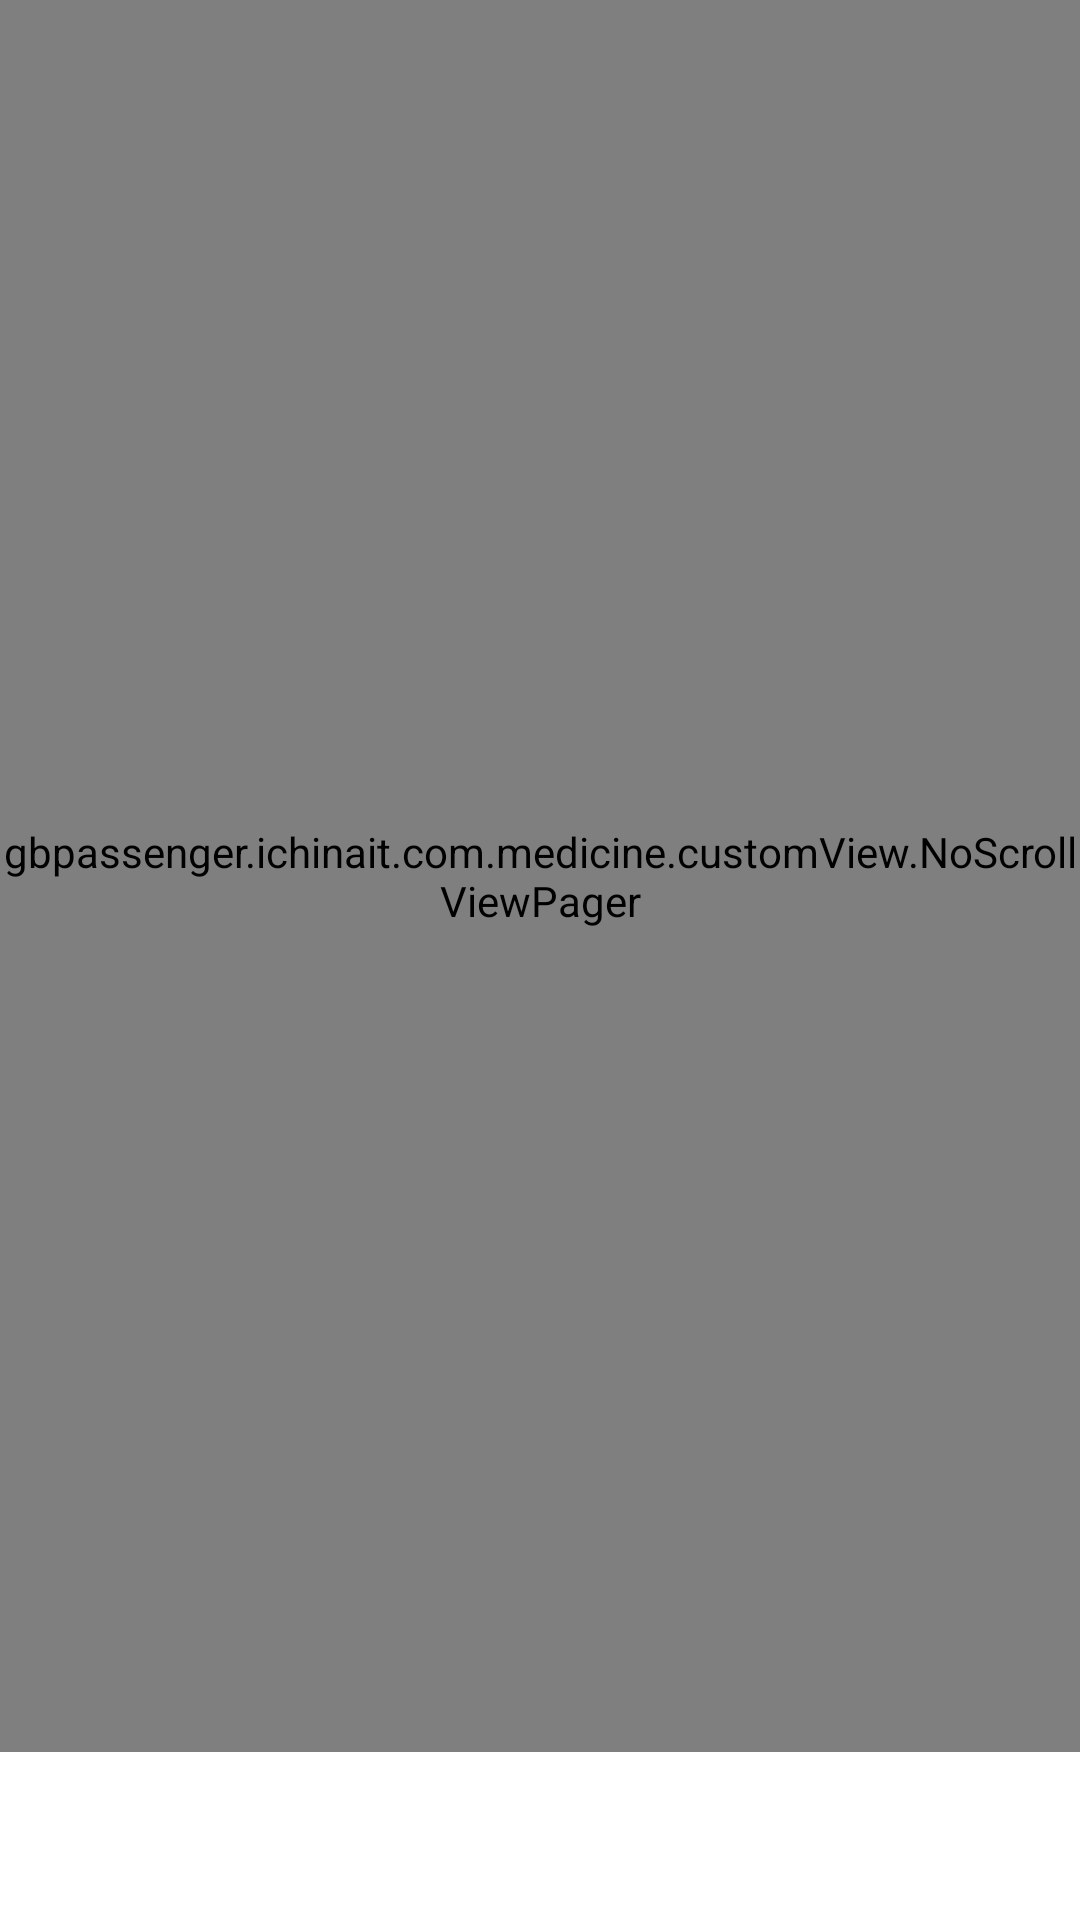

The Android layout XML behind this screen, and the referenced resources:
<!-- AndroidManifest.xml: application theme AppTheme -->
<!-- res/layout/custom_tabitem_layout.xml -->
<?xml version="1.0" encoding="utf-8"?>
<RelativeLayout xmlns:android="http://schemas.android.com/apk/res/android"
    xmlns:app="http://schemas.android.com/apk/res-auto"
    android:layout_width="match_parent"
    android:layout_height="match_parent"
    android:orientation="vertical">


    <gbpassenger.ichinait.com.medicine.customView.NoScrollViewPager
        android:id="@+id/view_pager"
        android:layout_width="match_parent"
        android:layout_height="match_parent"
        android:paddingBottom="?attr/actionBarSize"
        app:layout_behavior="@string/appbar_scrolling_view_behavior" />

    <android.support.design.widget.TabLayout
        android:id="@+id/toolbar_tab"
        android:layout_width="match_parent"
        android:layout_height="?attr/actionBarSize"
        android:layout_alignParentBottom="true"
        android:layout_gravity="bottom"
        android:background="#ffffff"
        android:fillViewport="true"
        app:layout_scrollFlags="scroll"
        app:tabGravity="fill"
        app:tabIndicatorColor="#0835f8"
        app:tabIndicatorHeight="0dp"
        app:tabSelectedTextColor="#0835f8"
        app:tabTextColor="#ced0d3">

    </android.support.design.widget.TabLayout>
</RelativeLayout>
<!-- resources referenced by this layout -->
<resources>
  <style name="AppTheme" parent="Theme.AppCompat.Light.NoActionBar">
          
          <item name="colorPrimary">@color/colorPrimary</item>
          
          <item name="colorPrimaryDark">@color/colorPrimary</item>
          <item name="colorAccent">@color/colorAccent</item>
      </style>
  <color name="colorPrimary">#3F51B5</color>
  <color name="colorAccent">#FF4081</color>
</resources>
